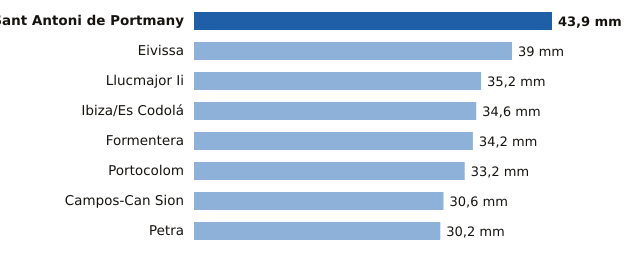

The table this chart was drawn from, first rows:
estacion, provincia, mm
Sant Antoni de Portmany, Illes Balears, 43.9
Eivissa, Illes Balears, 39.0
Llucmajor Ii, Illes Balears, 35.2
Ibiza/Es Codolá, Illes Balears, 34.6
Formentera, Illes Balears, 34.2
Portocolom, Illes Balears, 33.2
Campos-Can Sion, Illes Balears, 30.6
Petra, Illes Balears, 30.2
